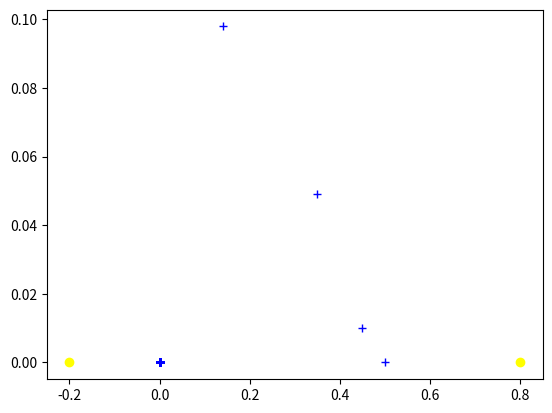

Source code (Python):
# importation des modules 
from scipy.integrate import odeint
from math import *
import matplotlib.pyplot as plt
import numpy as np

# initialisation des variables globales
x0, y0 = 0.5, 0
vx0, vy0 = 0,0
init = [x0, y0, vx0, vy0]
mu = 0.2

r_1 = mu
r_2 = 1-mu
omega = sqrt(1/(1-mu))


tmax = 10
N = 50
dt = tmax/N
temps = np.linspace(0, tmax, N)

def eq(coord, t):
    x, y, vx, vy = coord[0], coord[1], coord[2], coord[3]
    
    r = np.sqrt(x**2 + y**2)
    
    # Accélérations (gravité + forces de Coriolis et centripète)
    ax = -mu * x / r**3 + 2 * omega * vy
    ay = -mu * y / r**3 - 2 * omega * vx
    
    # Calcul de la position et de la vitesse
    nx = x + vx * dt
    ny = y + vy * dt
    nvx = vx + ax * dt
    nvy = vy + ay * dt
    
    return [nvx, nvy, ax, ay]

# Correcting the plotting part
def trajectoire():
    traj = odeint(eq, [x0, y0, vx0, vy0], temps)
    liste_x = []
    liste_y = []
    for k in range(len(traj)):
        liste_x.append(traj[k][0])
        liste_y.append(traj[k][1])  # Corrected from traj[k][2] to traj[k][1]

    plt.plot(-r_1, 0, color="yellow", marker="o")
    plt.plot(r_2, 0, color="yellow", marker="o")
    plt.plot(liste_x, liste_y, "b+")
    plt.show()

trajectoire()
